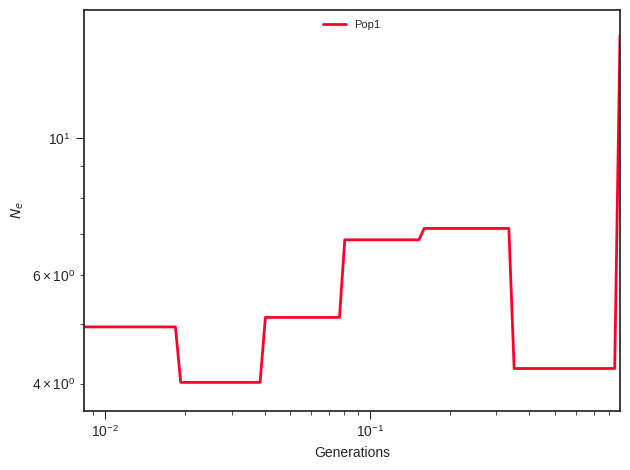

The data file committed next to this chart (first rows):
label, x, y, plot_type, plot_num
Pop1, 0.0, 4.942, path, 0
Pop1, 0.009231, 4.942, path, 0
Pop1, 0.009666, 4.942, path, 0
Pop1, 0.01012, 4.942, path, 0
Pop1, 0.0106, 4.942, path, 0
Pop1, 0.0111, 4.942, path, 0
Pop1, 0.01162, 4.942, path, 0
Pop1, 0.01217, 4.942, path, 0
Pop1, 0.01274, 4.942, path, 0
Pop1, 0.01334, 4.942, path, 0
Pop1, 0.01397, 4.942, path, 0
Pop1, 0.01463, 4.942, path, 0
Pop1, 0.01532, 4.942, path, 0
Pop1, 0.01604, 4.942, path, 0
Pop1, 0.01679, 4.942, path, 0
Pop1, 0.01759, 4.942, path, 0
Pop1, 0.01841, 4.942, path, 0
Pop1, 0.01928, 4.019, path, 0
Pop1, 0.02019, 4.019, path, 0
Pop1, 0.02114, 4.019, path, 0
Pop1, 0.02214, 4.019, path, 0
Pop1, 0.02318, 4.019, path, 0
Pop1, 0.02427, 4.019, path, 0
Pop1, 0.02541, 4.019, path, 0
Pop1, 0.02661, 4.019, path, 0
Pop1, 0.02786, 4.019, path, 0
Pop1, 0.02918, 4.019, path, 0
Pop1, 0.03055, 4.019, path, 0
Pop1, 0.03199, 4.019, path, 0
Pop1, 0.0335, 4.019, path, 0
Pop1, 0.03508, 4.019, path, 0
Pop1, 0.03673, 4.019, path, 0
Pop1, 0.03846, 4.019, path, 0
Pop1, 0.04027, 5.12, path, 0
Pop1, 0.04217, 5.12, path, 0
Pop1, 0.04415, 5.12, path, 0
Pop1, 0.04623, 5.12, path, 0
Pop1, 0.04841, 5.12, path, 0
Pop1, 0.05069, 5.12, path, 0
Pop1, 0.05308, 5.12, path, 0
Pop1, 0.05558, 5.12, path, 0
Pop1, 0.0582, 5.12, path, 0
Pop1, 0.06094, 5.12, path, 0
Pop1, 0.06381, 5.12, path, 0
Pop1, 0.06682, 5.12, path, 0
Pop1, 0.06997, 5.12, path, 0
Pop1, 0.07326, 5.12, path, 0
Pop1, 0.07671, 5.12, path, 0
Pop1, 0.08033, 6.837, path, 0
Pop1, 0.08411, 6.837, path, 0
Pop1, 0.08807, 6.837, path, 0
Pop1, 0.09222, 6.837, path, 0
Pop1, 0.09657, 6.837, path, 0
Pop1, 0.1011, 6.837, path, 0
Pop1, 0.1059, 6.837, path, 0
Pop1, 0.1109, 6.837, path, 0
Pop1, 0.1161, 6.837, path, 0
Pop1, 0.1216, 6.837, path, 0
Pop1, 0.1273, 6.837, path, 0
Pop1, 0.1333, 6.837, path, 0
... 41 more rows
